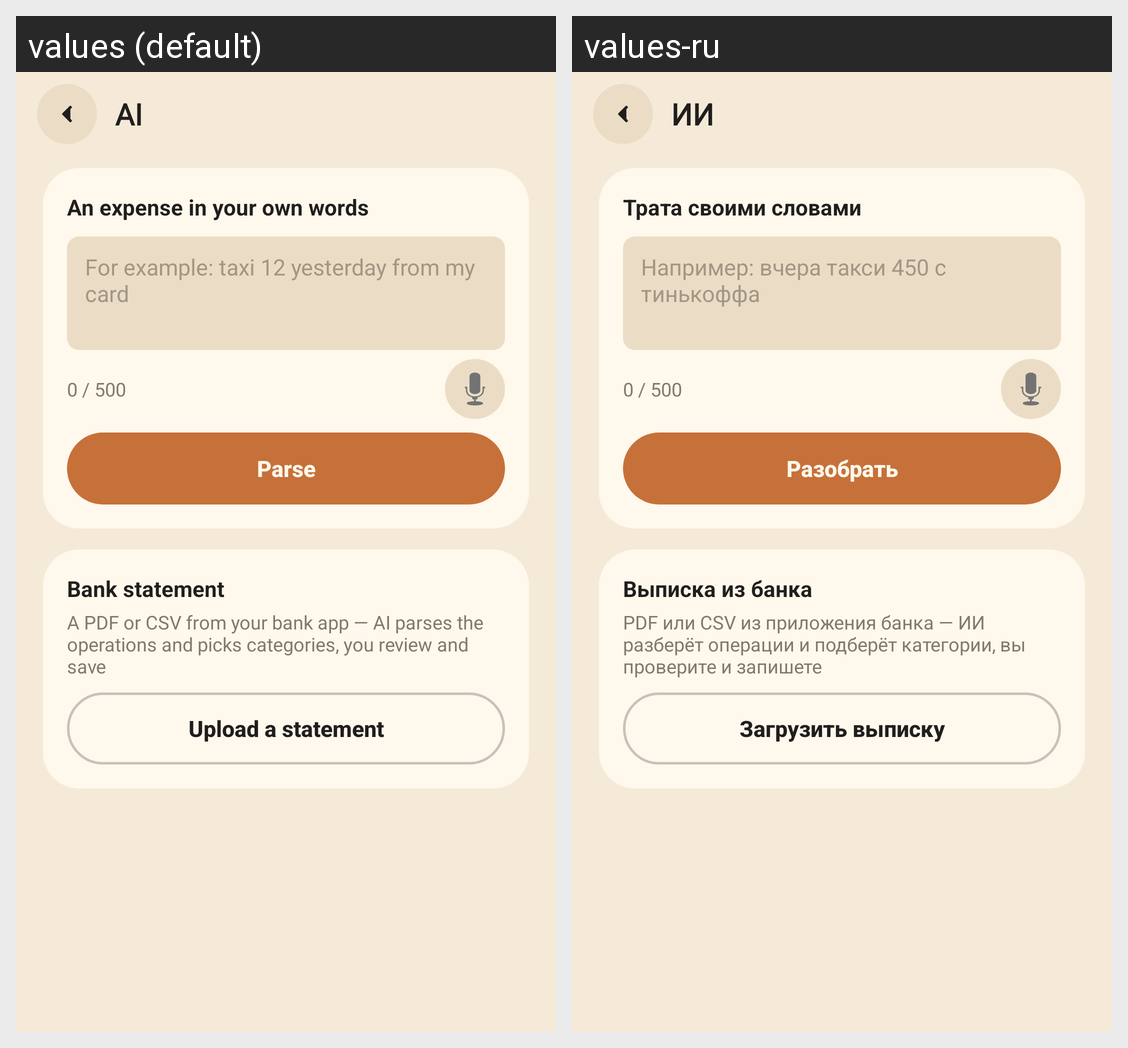

Here is an Android app screen in its default locale and in the app's own translations. Write out the translated-string differences for the strings that appear on this screen.
Android screen res/layout/activity_ai.xml rendered under 2 locales, left to right: values (default), values-ru. Device: Nexus 5 (rendered at 1080×1920; each locale shown at half size, 540×960, under a caption strip naming it); theme AppTheme.NoActionBar.
Strings drawn on this screen, with the default value and each locale's value (text and hints the layout hard-codes, and strings that could not be matched under every locale, appear in the picture but are not listed):

activity_ai_text_1
  values: AI
  values-ru: ИИ

activity_ai_text_2
  values: An expense in your own words
  values-ru: Трата своими словами

activity_ai_edit_text_hint
  values: For example: taxi 12 yesterday from my card
  values-ru: Например: вчера такси 450 с тинькоффа

activity_ai_btn_parse_text
  values: Parse
  values-ru: Разобрать

activity_ai_text_8
  values: Bank statement
  values-ru: Выписка из банка

activity_ai_text_9
  values: A PDF or CSV from your bank app — AI parses the operations and picks categories, you review and save
  values-ru: PDF или CSV из приложения банка — ИИ разберёт операции и подберёт категории, вы проверите и запишете

activity_ai_text_10
  values: Upload a statement
  values-ru: Загрузить выписку
